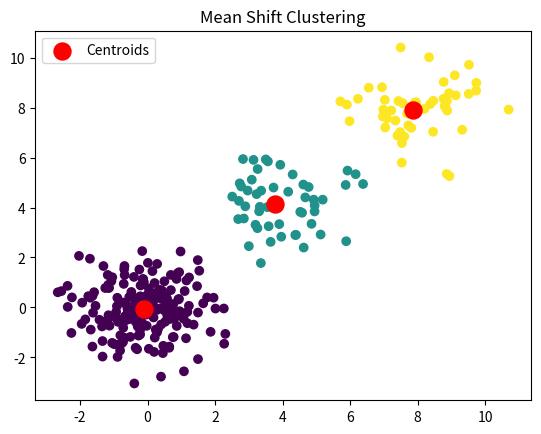

Reproduce this figure in Python.
import numpy as np


def gaussian_kernel(distance, bandwidth):
    return np.exp(-0.5 * (distance / bandwidth) ** 2)


def mean_shift_clustering(data, bandwidth, num_iterations=100, convergence_threshold=1e-4):
    centers = np.copy(data)

    for _ in range(num_iterations):
        new_centers = np.copy(centers)
        for i in range(len(centers)):
            shift = np.zeros_like(centers[i])
            total_weight = 0.0

            for data_point in data:
                distance = np.linalg.norm(data_point - centers[i])
                if distance < bandwidth:
                    weight = gaussian_kernel(distance, bandwidth)
                    shift += weight * data_point
                    total_weight += weight

            if total_weight > 0:
                new_centers[i] = shift / total_weight

        if np.all(np.abs(new_centers - centers) < convergence_threshold):
            break

        centers = new_centers

    unique_centers = [centers[0]]
    for center in centers:
        is_unique = True
        for unique_center in unique_centers:
            if np.linalg.norm(center - unique_center) < bandwidth / 2:
                is_unique = False
                break
        if is_unique:
            unique_centers.append(center)

    labels = []
    for data_point in data:
        min_distance = float("inf")
        label = -1
        for i, center in enumerate(unique_centers):
            distance = np.linalg.norm(data_point - center)
            if distance < min_distance:
                min_distance = distance
                label = i
        labels.append(label)

    return unique_centers, labels


if __name__ == "__main__":
    np.random.seed(0)
    data = np.random.randn(300, 2)
    data[50:100] += 4
    data[200:250] += 8

    bandwidth = 2.0
    centers, labels = mean_shift_clustering(data, bandwidth)

    import matplotlib.pyplot as plt
    plt.scatter(data[:, 0], data[:, 1], c=labels, cmap='viridis')
    plt.scatter(np.array(centers)[:, 0], np.array(centers)[
                :, 1], marker='o', s=150, c='red', label='Centroids')
    plt.title('Mean Shift Clustering')
    plt.legend()
    plt.show()
